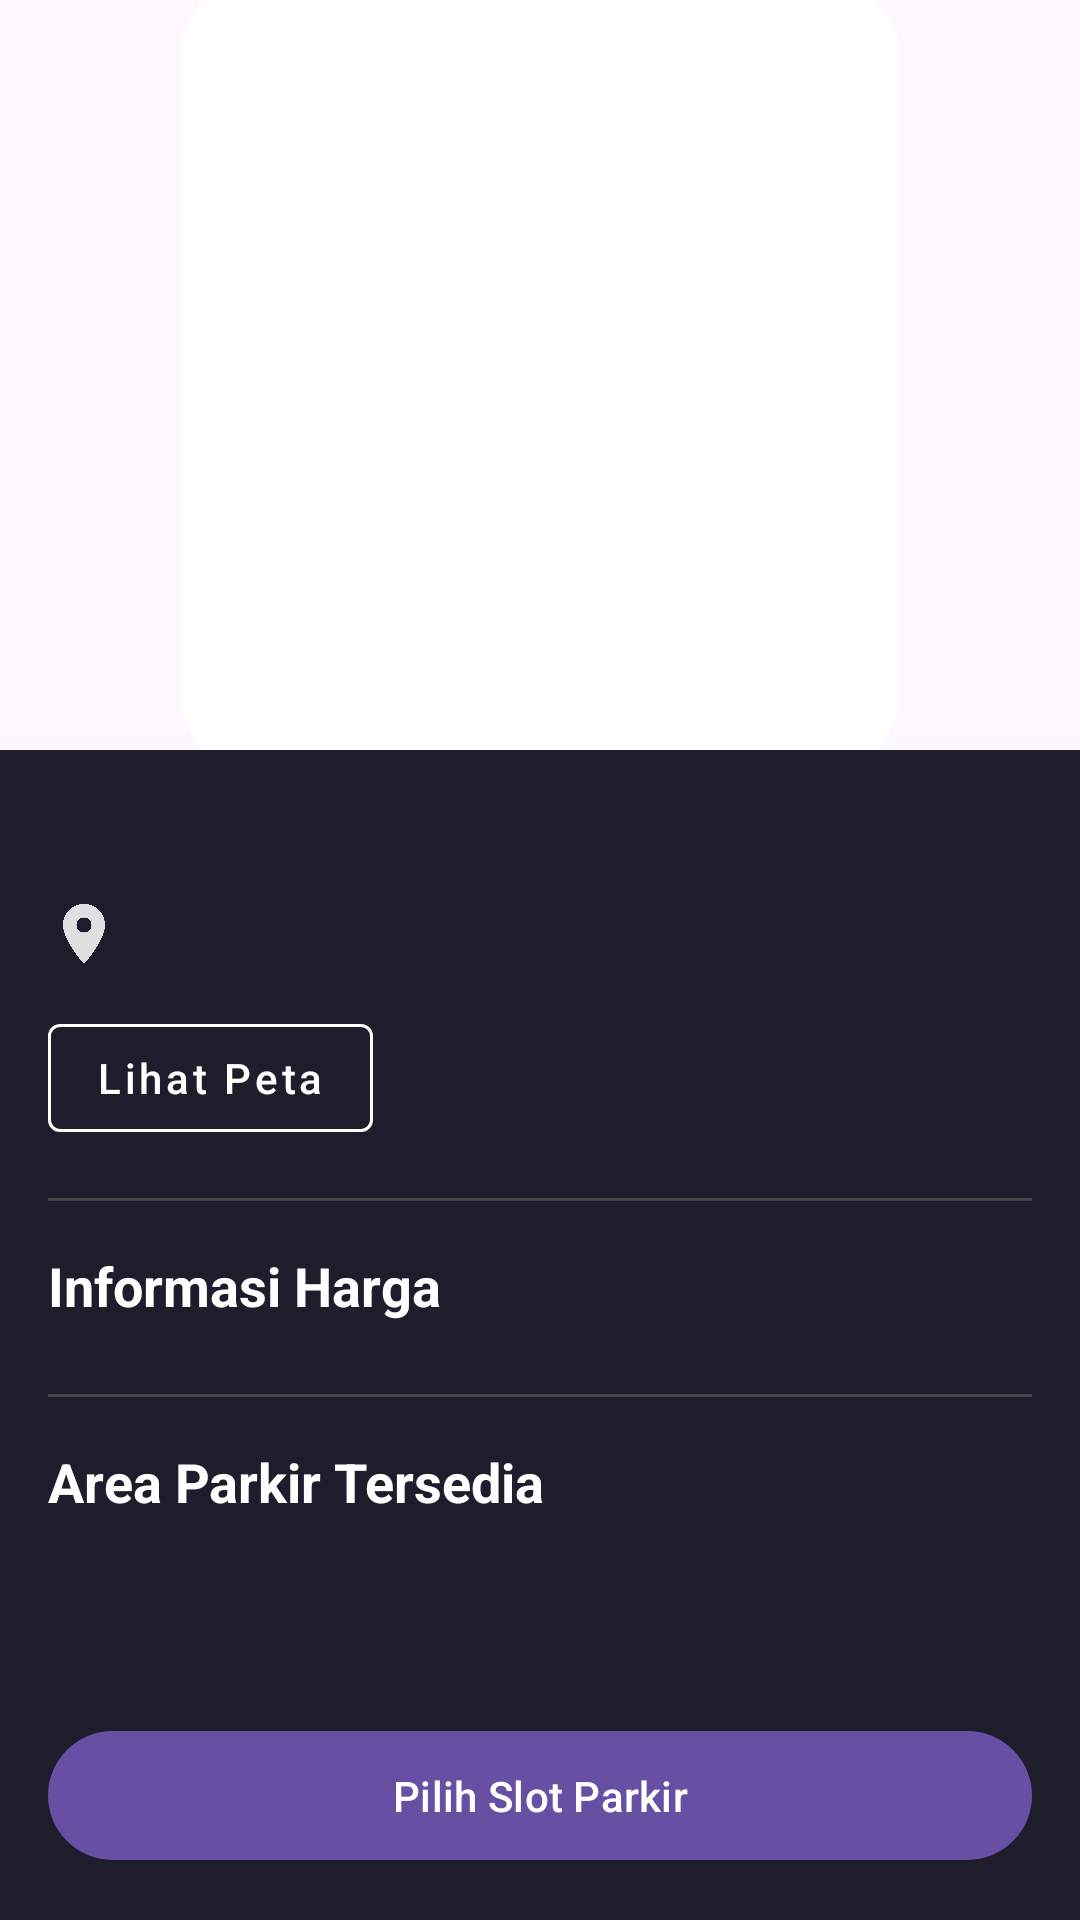

Write the Android layout XML for this screen, with the resource values it uses.
<!-- AndroidManifest.xml: activity theme Theme.Parkir -->
<!-- res/layout/activity_parking_detail.xml -->
<?xml version="1.0" encoding="utf-8"?>
<androidx.coordinatorlayout.widget.CoordinatorLayout xmlns:android="http://schemas.android.com/apk/res/android"
    xmlns:app="http://schemas.android.com/apk/res-auto"
    xmlns:tools="http://schemas.android.com/tools"
    android:layout_width="match_parent"
    android:layout_height="match_parent"
    android:background="#1D1D2C"
    tools:context=".ParkingDetailActivity">

    <com.google.android.material.appbar.AppBarLayout
        android:id="@+id/appbar"
        android:layout_width="match_parent"
        android:layout_height="250dp"
        android:theme="@style/ThemeOverlay.AppCompat.Dark.ActionBar">

        <com.google.android.material.appbar.CollapsingToolbarLayout
            android:id="@+id/collapsing_toolbar"
            android:layout_width="match_parent"
            android:layout_height="match_parent"
            app:contentScrim="?attr/colorPrimary"
            app:layout_scrollFlags="scroll|exitUntilCollapsed|snap">

            <ImageView
                android:id="@+id/ivLocationImage"
                android:layout_width="match_parent"
                android:layout_height="match_parent"
                android:scaleType="centerCrop"
                android:src="@drawable/ic_parking_logo"
                app:layout_collapseMode="parallax" />

        </com.google.android.material.appbar.CollapsingToolbarLayout>
    </com.google.android.material.appbar.AppBarLayout>

    <androidx.core.widget.NestedScrollView
        android:layout_width="match_parent"
        android:layout_height="match_parent"
        app:layout_behavior="@string/appbar_scrolling_view_behavior">

        <LinearLayout
            android:layout_width="match_parent"
            android:layout_height="wrap_content"
            android:orientation="vertical"
            android:padding="16dp">

            <TextView
                android:id="@+id/tvLocationName"
                android:layout_width="wrap_content"
                android:layout_height="wrap_content"
                android:textColor="@color/white"
                android:textSize="22sp"
                android:textStyle="bold"
                tools:text="Bandung Electronic Center" />

            <TextView
                android:id="@+id/tvLocationAddress"
                android:layout_width="wrap_content"
                android:layout_height="wrap_content"
                android:layout_marginTop="4dp"
                android:drawableStart="@drawable/ic_location"
                android:drawablePadding="8dp"
                android:gravity="center_vertical"
                android:textColor="#E0E0E0"
                app:drawableTint="#E0E0E0"
                tools:text="Jl. Purnawarman No. 13-15" />

            <Button
                android:id="@+id/btnViewMap"
                style="@style/Widget.MaterialComponents.Button.OutlinedButton"
                android:layout_width="wrap_content"
                android:layout_height="wrap_content"
                android:layout_marginTop="12dp"
                android:text="Lihat Peta"
                android:textColor="@color/white"
                app:strokeColor="@color/white"
                android:textAllCaps="false" />

            <View
                android:layout_width="match_parent"
                android:layout_height="1dp"
                android:layout_marginVertical="16dp"
                android:background="#444444" />

            <TextView
                android:layout_width="wrap_content"
                android:layout_height="wrap_content"
                android:text="Informasi Harga"
                android:textColor="@color/white"
                android:textSize="18sp"
                android:textStyle="bold" />

            <LinearLayout
                android:id="@+id/layoutPriceInfo"
                android:layout_width="match_parent"
                android:layout_height="wrap_content"
                android:orientation="vertical"
                android:layout_marginTop="8dp"/>

            <View
                android:layout_width="match_parent"
                android:layout_height="1dp"
                android:layout_marginVertical="16dp"
                android:background="#444444" />

            <TextView
                android:layout_width="wrap_content"
                android:layout_height="wrap_content"
                android:layout_marginBottom="8dp"
                android:text="Area Parkir Tersedia"
                android:textColor="@color/white"
                android:textSize="18sp"
                android:textStyle="bold" />

            <androidx.recyclerview.widget.RecyclerView
                android:id="@+id/rvParkingAreas"
                android:layout_width="match_parent"
                android:layout_height="wrap_content"
                android:nestedScrollingEnabled="false"
                tools:listitem="@layout/item_parking_area"
                tools:itemCount="2"/>

        </LinearLayout>
    </androidx.core.widget.NestedScrollView>

    <Button
        android:id="@+id/btnSelectSlot"
        android:layout_width="match_parent"
        android:layout_height="wrap_content"
        android:layout_gravity="bottom"
        android:layout_margin="16dp"
        android:text="Pilih Slot Parkir"
        android:paddingVertical="12dp"/>

</androidx.coordinatorlayout.widget.CoordinatorLayout>
<!-- res/layout/item_parking_area.xml (included above) -->
<?xml version="1.0" encoding="utf-8"?>
<androidx.cardview.widget.CardView xmlns:android="http://schemas.android.com/apk/res/android"
    xmlns:app="http://schemas.android.com/apk/res-auto"
    xmlns:tools="http://schemas.android.com/tools"
    android:layout_width="match_parent"
    android:layout_height="wrap_content"
    app:cardCornerRadius="12dp"
    app:cardElevation="2dp"
    app:cardBackgroundColor="#28303E"
    android:layout_marginBottom="12dp"
    android:id="@+id/btnSelectSlot">


    <androidx.constraintlayout.widget.ConstraintLayout
        android:layout_width="match_parent"
        android:layout_height="wrap_content"
        android:padding="16dp">

        <TextView
            android:id="@+id/tvAreaName"
            android:layout_width="0dp"
            android:layout_height="wrap_content"
            android:textColor="@color/white"
            android:textSize="16sp"
            android:textStyle="bold"
            app:layout_constraintStart_toStartOf="parent"
            app:layout_constraintTop_toTopOf="parent"
            app:layout_constraintEnd_toStartOf="@+id/ivArrow"
            tools:text="P1 Mobil" />

        <TextView
            android:id="@+id/tvFloorLevel"
            android:layout_width="wrap_content"
            android:layout_height="wrap_content"
            android:layout_marginTop="4dp"
            android:textSize="14sp"
            android:textColor="#D3D3D3"
            app:layout_constraintStart_toStartOf="parent"
            app:layout_constraintTop_toBottomOf="@id/tvAreaName"
            tools:text="Lantai 1" />

        <TextView
            android:id="@+id/tvAvailableSpots"
            android:layout_width="wrap_content"
            android:layout_height="wrap_content"
            android:textColor="@color/purple_200"
            android:textStyle="bold"
            app:layout_constraintBottom_toBottomOf="parent"
            app:layout_constraintEnd_toStartOf="@+id/ivArrow"
            app:layout_constraintTop_toTopOf="parent"
            tools:text="Tersedia" />

        <ImageView
            android:id="@+id/ivArrow"
            android:layout_width="24dp"
            android:layout_height="24dp"
            android:src="@drawable/ic_arrow_right"
            app:layout_constraintBottom_toBottomOf="parent"
            app:layout_constraintEnd_toEndOf="parent"
            app:layout_constraintTop_toTopOf="parent"
            app:tint="@color/purple_200" />

    </androidx.constraintlayout.widget.ConstraintLayout>
</androidx.cardview.widget.CardView>
<!-- resources referenced by this layout -->
<resources>
  <color name="purple_200">#FFBB86FC</color>
  <color name="white">#FFFFFFFF</color>
  <!-- drawable ic_arrow_right (drawable) -->
  <vector xmlns:android="http://schemas.android.com/apk/res/android"
      android:width="24dp"
      android:height="24dp"
      android:viewportWidth="24"
      android:viewportHeight="24">
      <path
          android:fillColor="#000"
          android:pathData="M8.59,16.59L13.17,12L8.59,7.41L10,6L16,12L10,18L8.59,16.59z"/>
  </vector>
  <!-- drawable ic_location (drawable) -->
  <vector xmlns:android="http://schemas.android.com/apk/res/android"
      android:width="24dp"
      android:height="24dp"
      android:viewportWidth="24"
      android:viewportHeight="24"
      android:tint="#5468FF">
      <path
          android:fillColor="@android:color/white"
          android:pathData="M12,2C8.13,2 5,5.13 5,9c0,5.25 7,13 7,13s7,-7.75 7,-13C19,5.13 15.87,2 12,2zM12,11.5c-1.38,0 -2.5,-1.12 -2.5,-2.5s1.12,-2.5 2.5,-2.5s2.5,1.12 2.5,2.5S13.38,11.5 12,11.5z"/>
  </vector>
  <!-- drawable ic_parking_logo: jpg bitmap (drawable, 47451 bytes) -->
  <style name="Theme.Parkir" parent="Base.Theme.Parkir" />
  <style name="Base.Theme.Parkir" parent="Theme.Material3.DayNight.NoActionBar">
      </style>
</resources>
